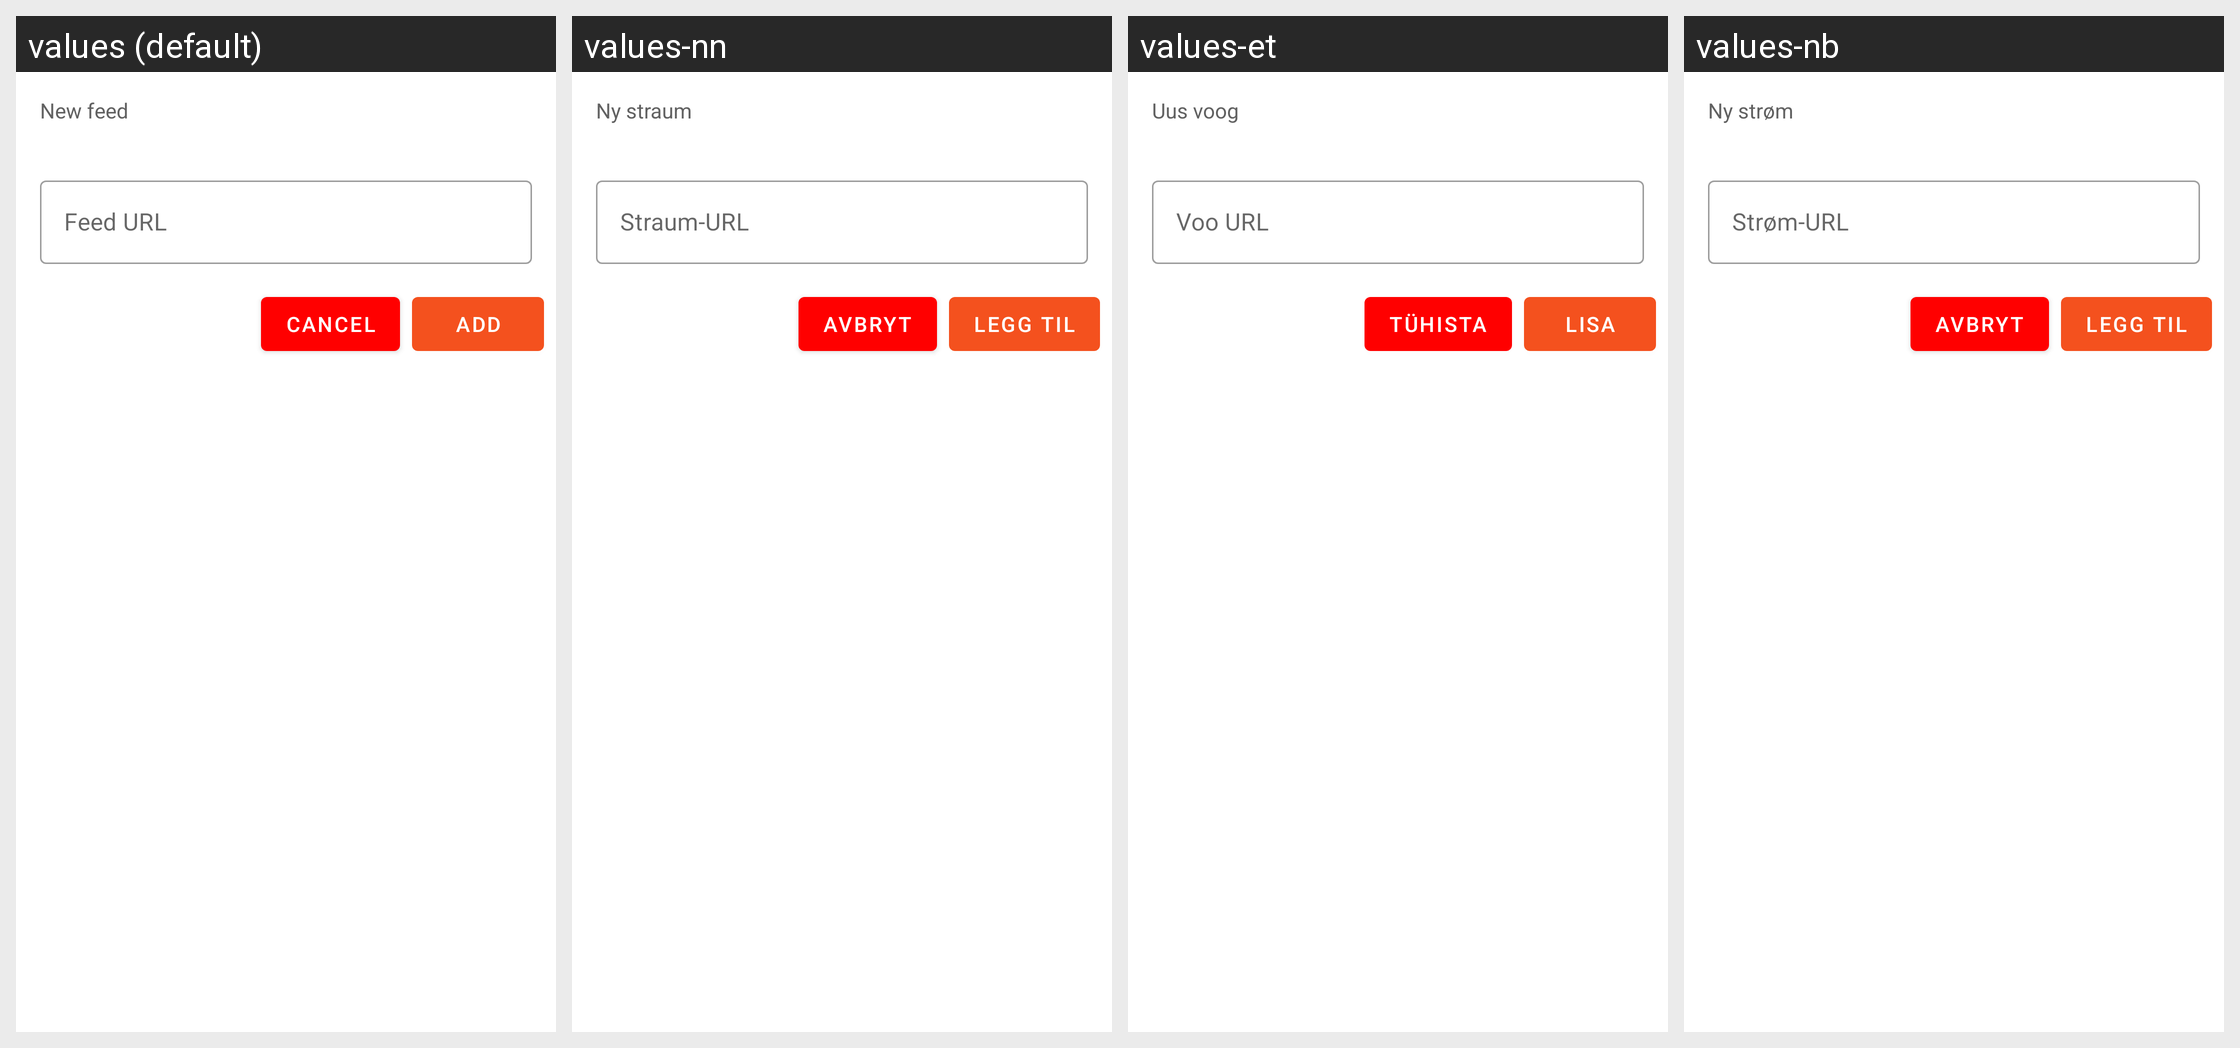

The same Android screen rendered under several of its app's locales, left to right. List the strings drawn on it with the default value and each locale's translation.
Android screen res/layout/rss_channel_new.xml rendered under 4 locales, left to right: values (default), values-nn, values-et, values-nb. Device: Nexus 5 (rendered at 1080×1920; each locale shown at half size, 540×960, under a caption strip naming it); theme Theme.Anewsprovider.
Other locales in the repository, not shown: values-de, values-fr, values-in, values-is, values-it, values-rm, values-zh.
Strings drawn on this screen, with the default value and each locale's value (text and hints the layout hard-codes, and strings that could not be matched under every locale, appear in the picture but are not listed):

new_feed
  values: New feed
  values-nn: Ny straum
  values-et: Uus voog
  values-nb: Ny strøm

hint_feed_url
  values: Feed URL
  values-nn: Straum-URL
  values-et: Voo URL
  values-nb: Strøm-URL

cancel
  values: Cancel
  values-nn: Avbryt
  values-et: Tühista
  values-nb: Avbryt

add
  values: Add
  values-nn: Legg til
  values-et: Lisa
  values-nb: Legg til
